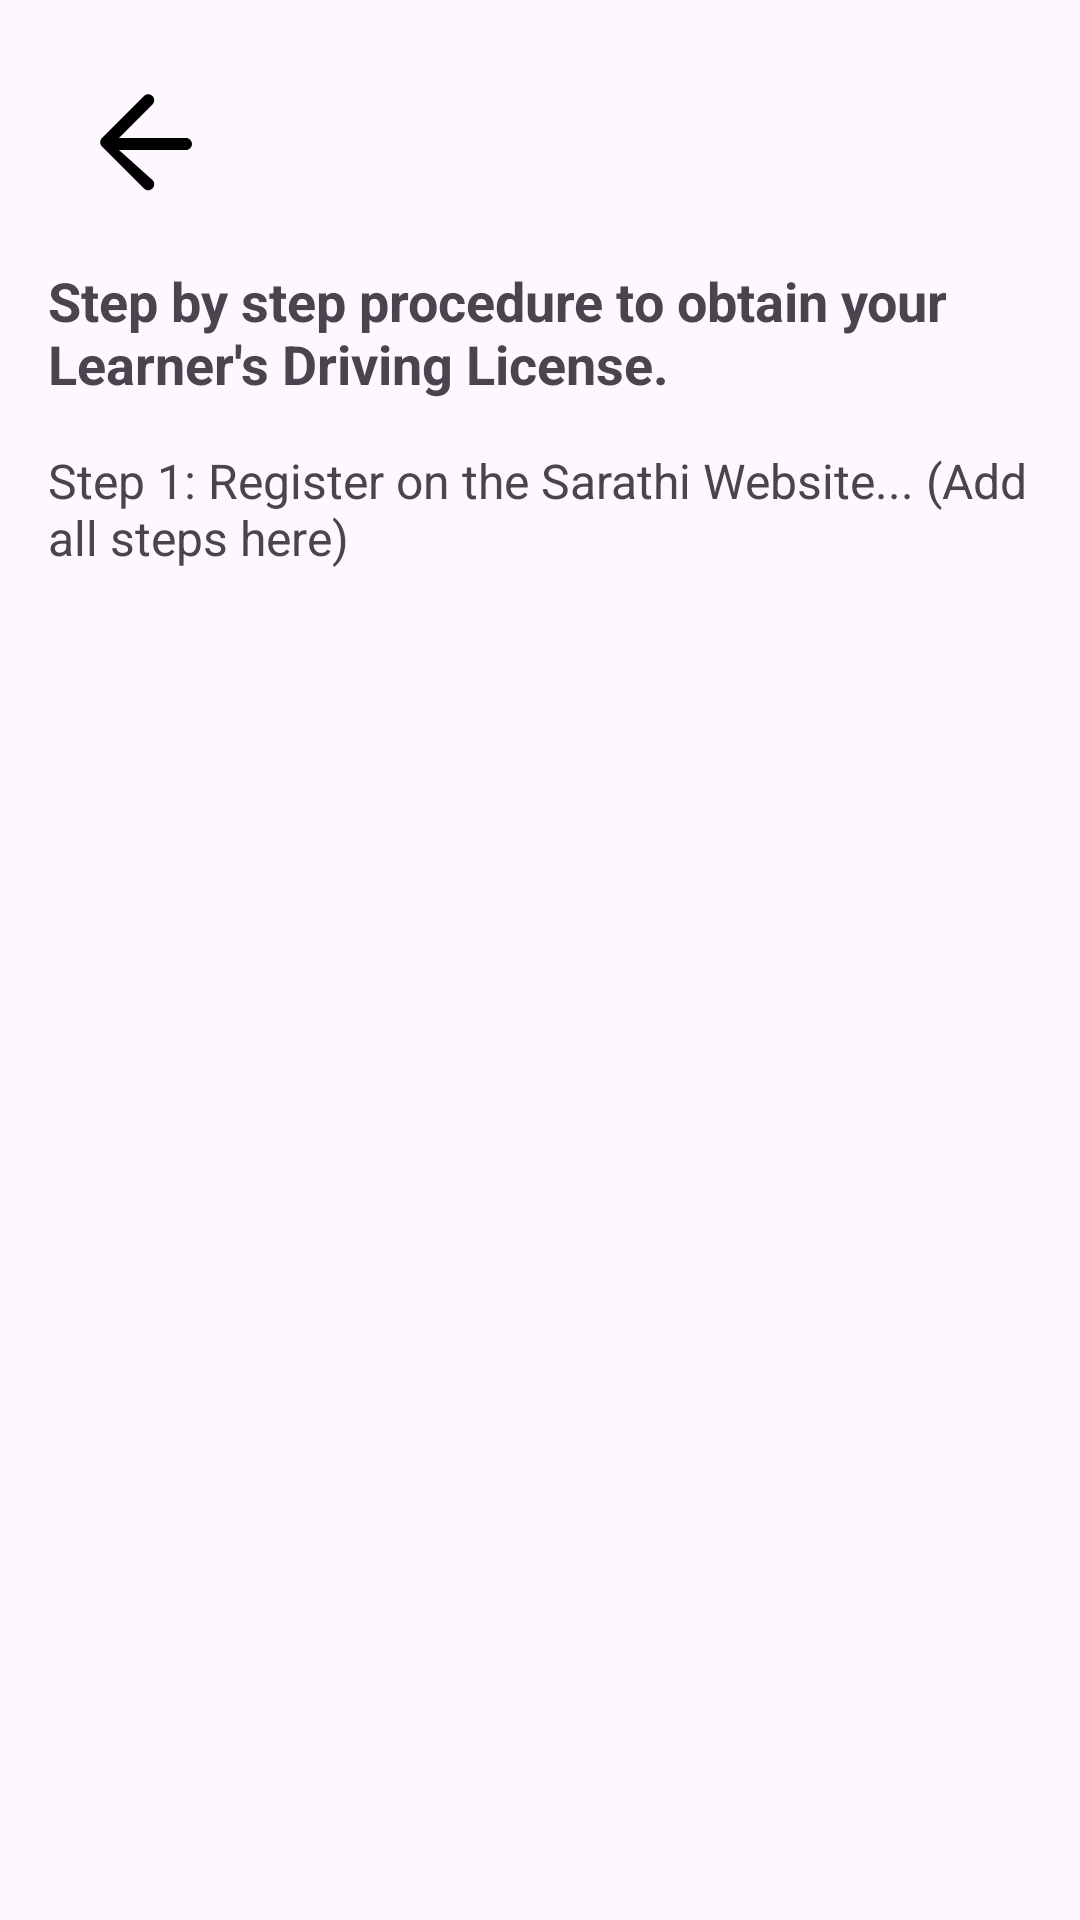

Android layout source for this screen:
<!-- AndroidManifest.xml: application theme Theme.DrivingLicenseInfo -->
<!-- res/layout/activity_learning_license.xml -->
<LinearLayout
    xmlns:android="http://schemas.android.com/apk/res/android"
    android:layout_width="match_parent"
    android:layout_height="match_parent"
    android:orientation="vertical"
    android:padding="16dp">

    
    <ImageView
        android:id="@+id/back_arrow_learning"
        android:layout_width="wrap_content"
        android:layout_height="wrap_content"
        android:src="@drawable/ic_back_arrow"
        android:contentDescription="@string/back_button_description"
        android:layout_gravity="start"
        android:padding="8dp" />

    
    <TextView
        android:id="@+id/learning_license_heading"
        android:layout_width="wrap_content"
        android:layout_height="wrap_content"
        android:text="Step by step procedure to obtain your Learner's Driving License."
        android:textSize="18sp"
        android:textStyle="bold"
        android:layout_marginTop="8dp"
        android:layout_gravity="center_horizontal" />

    
    <TextView
        android:id="@+id/learning_license_steps"
        android:layout_width="match_parent"
        android:layout_height="wrap_content"
        android:text="Step 1: Register on the Sarathi Website... (Add all steps here)"
        android:textSize="16sp"
        android:layout_marginTop="16dp" />

</LinearLayout>
<!-- resources referenced by this layout -->
<resources>
  <!-- drawable ic_back_arrow (drawable) -->
  <vector xmlns:android="http://schemas.android.com/apk/res/android"
      android:width="48dp"
      android:height="48dp"
      android:viewportWidth="24"
      android:viewportHeight="24">
      <path
          android:fillColor="#000000"
          android:pathData="M19,11H7.83l5.58,-5.59c0.39,-0.39 0.39,-1.02 0,-1.41c-0.39,-0.39 -1.02,-0.39 -1.41,0l-7,7c-0.39,0.39 -0.39,1.02 0,1.41l7,7c0.39,0.39 1.02,0.39 1.41,0c0.39,-0.39 0.39,-1.02 0,-1.41L7.83,13H19c0.55,0 1,-0.45 1,-1s-0.45,-1 -1,-1z"/>
  </vector>
  <string name="back_button_description">Back button</string>
  <style name="Theme.DrivingLicenseInfo" parent="Base.Theme.DrivingLicenseInfo" />
  <style name="Base.Theme.DrivingLicenseInfo" parent="Theme.Material3.DayNight.NoActionBar">
          
           <item name="colorPrimary">@color/orange</item>
      </style>
  <color name="orange">#FF8722</color>
</resources>
